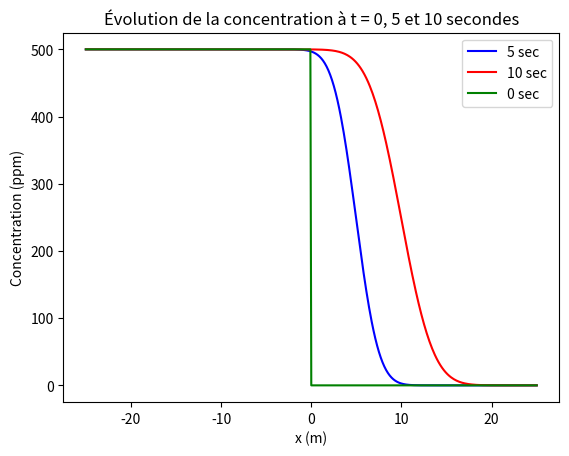

The script that saved this image:
import matplotlib.pyplot as plt
import numpy as np
# initialisation
# bornex
a = -25
b = 25
# borney
c = 0
d = 20
h = 0.1
k = 0.01
m = int((b-a)/h)
n = int((d-c)/k)

# grille
x = np.linspace(a, b, m + 1)
t = np.linspace(c, d, n + 1)

# matrice vide
C = np.zeros((m+1, n+1))

# conditions initiales
for i in range(0, m//2):
    C[i, 0] = 500
for i in range(m//2, m):
    C[i, 0] = 0

# conditions limites
C[0, :] = 500
C[m-1, :] = 0

# coefficients
alpha = 0.4
U = 1
L = 50
    
# resolution
for j in range(0, n):
    for i in range (1, m): 
        C[i, j+1] = (-(4*k*alpha - 2*(h**2))*C[i, j] - U*k*h*(C[i+1, j] 
                                - C[i-1, j]) + 2*k*alpha*(C[i-1, j] + C[i+1, j]))/(2*(h**2))

#condition de stabilité
r = alpha*k/(h**2)
print(r)

#Concentration à certains temps
t1= int(5.0/k)
t2= int(10.0/k)
t3= int(0.0/k)

# figure
plt.plot(x, C[:, t1], label='5 sec', color='b')
plt.plot(x, C[:, t2], label='10 sec', color='r')
plt.plot(x, C[:, t3], label='0 sec', color='g')
plt.title('Évolution de la concentration à t = 0, 5 et 10 secondes')
plt.xlabel('x (m)')
plt.ylabel('Concentration (ppm)')
plt.legend()

